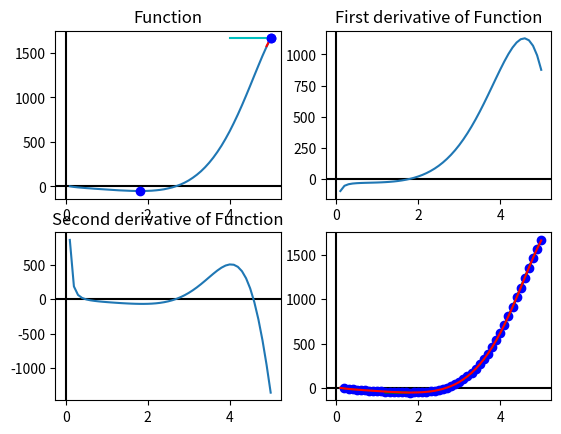

The matplotlib source for this figure:
import matplotlib.pyplot as plt
import numpy as np
from numpy import sin, cos, log2, log
import random

# f(x) = sin(x)*(cos((x^2)+5)); 0<=x<=5  
def Function(x):
    y = []
    for i in range(len(x)):
        k = x[i]
        y.append(np.round(10*log2(8*k)*cos(((k**2)/10)+4)*2**k))
    return y
def Length(x,y):
    length = 0
    for n in range(1, len(x)):
        length += np.sqrt((x[n]-x[n-1])**2 + (y[n]-y[n-1])**2)
    return length

"""def LengthVer2(pointA, pointB):
    finish_var = First_Derivative([pointB])[0]
    start_var = First_Derivative([pointA])[0]
    print(start_var, finish_var)
    finish = np.log(abs(np.sqrt(1+(finish_var**2))+finish_var))/2 + finish_var*np.sqrt(finish_var**2 + 1)/2
    start = np.log(abs(np.sqrt(1+(start_var**2))+start_var))/2 + start_var*np.sqrt(start_var**2 + 1)/2
    print(finish, start, finish-start)
    return finish-start"""

def First_Derivative(x):
    deff_y = []
    for i in x:
        deff_y.append( -((i**2)*(2**(i+1))*log(8*i)*sin(((i**2)/10)+4) + (-5*log(2)*i*(2**(i+1))*log(8*i)-5*(2**(i+1)))*cos(((i**2)/10)+4))/(log(2)*i))
    return deff_y

def Second_Derivative(x):
    deff_y = []
    
    for i in x:
        k = (i**2)/10 + 4
        deff_y.append(-(((20*log(2)*(i**3)+10*(i**2))*(2**i)*log(8*i)+5*(i**2)*(2**(i+2)))*sin(k)+((2*(i**4))-50*(log(2)*log(2))*(i**2))*(2**i)*log(8*i)+(50-100*log(2)*i)*(2**i))*cos(k)/(5*log(2)*(i**2)))
    return deff_y


def Tangent(y, diff_y, x, x0, area, coloring="g"):
    k = x.index(x0)
    rangeForFuncX=1
    rangeForFuncY=3
    difference_right, difference_left = 0,0
    function=[y + -diff_y*(x[k]-x0)]
    while abs((x[k-(difference_left)]-x[k+difference_right])) < rangeForFuncX and abs(function[0]-function[-1]) < rangeForFuncY and (0< k-difference_left or difference_right+k+1 < len(x)):
        if k-(difference_left+1) >= 0:
            difference_left+=1
            function[:0] = [y + diff_y*(x[k-difference_left]-x0)]
        if k+(difference_right+1) < len(x):
            difference_right+=1
            function.append(y + diff_y*(x[k+difference_right]-x0))
            
        
       
    
    area.plot(x[k-(difference_left):k+difference_right+1], function, color=coloring)
    return area

def math():
    x = [x/10 for x in range(1,51)]
    y = Function(x)
    y_diff_1 = First_Derivative(x)
    y_diff_2 = Second_Derivative(x)
    drawing(x, y, y_diff_1, y_diff_2)


def drawing(x, y, y_diff_1, y_diff_2):
    
    
    
    figure, axis = plt.subplots(2, 2)
    axis[0,0].axhline(y=0, color='k')
    axis[0,0].axvline(x=0, color='k')
    axis[0,1].axhline(y=0, color='k')
    axis[0,1].axvline(x=0, color='k')
    axis[1,0].axhline(y=0, color='k')
    axis[1,0].axvline(x=0, color='k')
    axis[1,1].axhline(y=0, color='k')
    axis[1,1].axvline(x=0, color='k')

    # For Function
    axis[0, 0].plot(x, y)
    axis[0, 0].set_title("Function")
    maxY = max(y)
    minY = min(y)
    for n in range(len(x)):
        if y[n] == maxY:
            maxX = x[n]
        if y[n] == minY:
            minX = x[n]

    axis[0, 0].plot(maxX, maxY, 'o', color = 'b')
    axis[0, 0].plot(minX, minY, 'o', color = 'b')
    x0 = random.randint(min(x)*10, max(x)*10)
    axis[0,0] = Tangent(y[x0], y_diff_1[x0], x, x[x0], axis[0,0], "r")
    axis[0,0] = Tangent(y[x0], (-1/y_diff_1[x0]), x, x[x0], axis[0,0], "c")
    axis[0, 0].plot(x[x0], y[x0], 'o', color = 'b')
    
    # For First derivative of Function
    axis[0, 1].plot(x, y_diff_1)
    axis[0, 1].set_title("First derivative of Function")
    
    # For Second derivative of Function
    axis[1, 0].plot(x, y_diff_2)
    axis[1, 0].set_title("Second derivative of Function")

    for n in range(1, len(x)):
        axis[1,1] = Tangent(y[n], y_diff_1[n], x, x[n],axis[1,1])
        axis[1,1].plot(x[n], y[n], 'o', color = 'b')
    axis[1,1].plot(x,y, color="r")
    print(Length(x,y))
    #print(LengthVer2(0,5))
    plt.show()
    
def main():
    math()


if __name__ == "__main__":
    main()